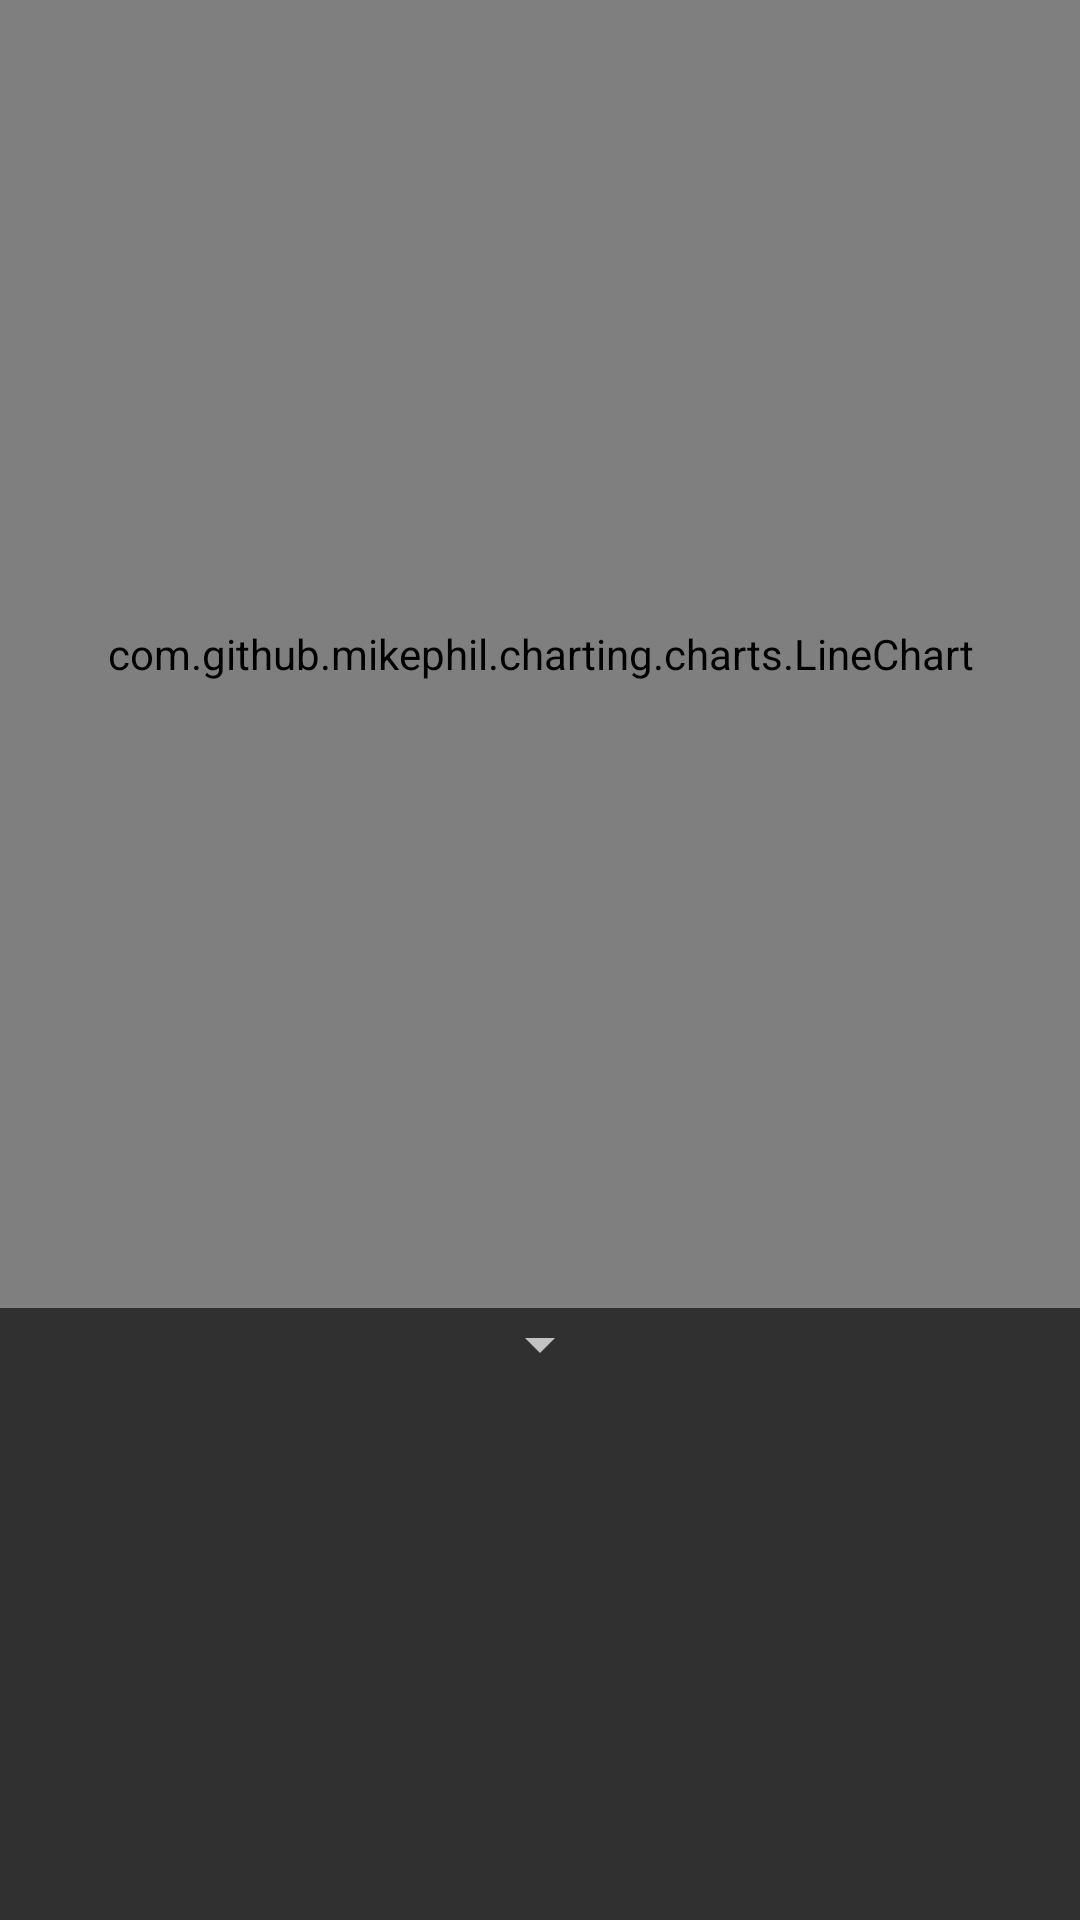

Produce the Android XML layout that renders to this screen, including the resource entries it uses.
<!-- AndroidManifest.xml: application theme AppTheme -->
<!-- res/layout/fragment_chart.xml -->
<FrameLayout xmlns:android="http://schemas.android.com/apk/res/android"
    xmlns:tools="http://schemas.android.com/tools"
    android:layout_width="match_parent"
    android:layout_height="match_parent"
    tools:context="denwan.hrvtool.ChartFragment">

    <LinearLayout
        android:layout_width="match_parent"
        android:layout_height="match_parent"
        android:orientation="vertical">

        <com.github.mikephil.charting.charts.LineChart
            android:id="@+id/chart"
            android:layout_width="match_parent"
            android:layout_height="436dp" />

        <Spinner
            android:id="@+id/spinner"
            android:layout_width="wrap_content"
            android:layout_height="wrap_content"
            android:layout_gravity="center_horizontal" />

    </LinearLayout>

</FrameLayout>
<!-- resources referenced by this layout -->
<resources>
  <style name="AppTheme" parent="Theme.AppCompat">
      </style>
</resources>
